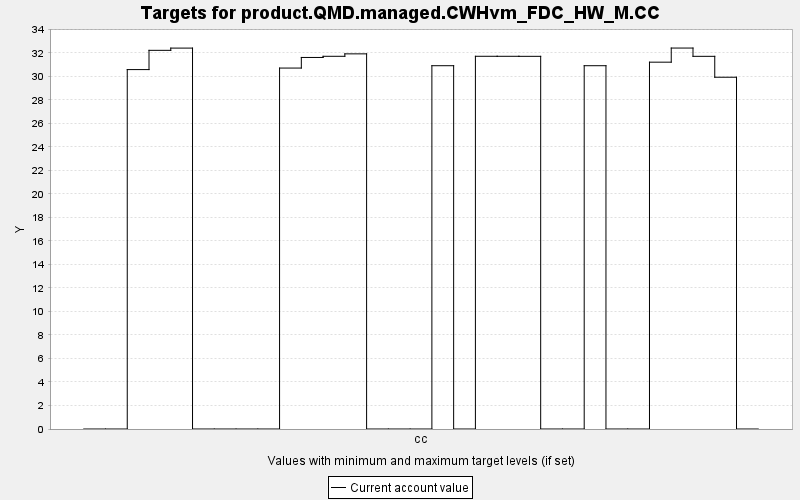

The file beside this chart, header and first rows:
TARGET, PERIOD, YEAR, PERIODWIDTH, MINIMUM, MAXIMUM, MINWEIGHT, MAXWEIGHT, CURRENT, SUMMARY
product.QMD.managed.CWHvm_FDC_HW_M.CC, 0, 0, 10.0, 0.0, 10000, 1.0, 1.0, 0.0, 0.0
product.QMD.managed.CWHvm_FDC_HW_M.CC, 1, 10, 10.0, 0.0, 10000, 1.0, 1.0, 0.0, 0.0
product.QMD.managed.CWHvm_FDC_HW_M.CC, 2, 20, 10.0, 0.0, 10000, 1.0, 1.0, 30.57, 0.0
product.QMD.managed.CWHvm_FDC_HW_M.CC, 3, 30, 10.0, 0.0, 10000, 1.0, 1.0, 32.21, 0.0
product.QMD.managed.CWHvm_FDC_HW_M.CC, 4, 40, 10.0, 0.0, 10000, 1.0, 1.0, 32.4, 0.0
product.QMD.managed.CWHvm_FDC_HW_M.CC, 5, 50, 10.0, 0.0, 10000, 1.0, 1.0, 0.0, 0.0
product.QMD.managed.CWHvm_FDC_HW_M.CC, 6, 60, 10.0, 0.0, 10000, 1.0, 1.0, 0.0, 0.0
product.QMD.managed.CWHvm_FDC_HW_M.CC, 7, 70, 10.0, 0.0, 10000, 1.0, 1.0, 0.0, 0.0
product.QMD.managed.CWHvm_FDC_HW_M.CC, 8, 80, 10.0, 0.0, 10000, 1.0, 1.0, 0.0, 0.0
product.QMD.managed.CWHvm_FDC_HW_M.CC, 9, 90, 10.0, 0.0, 10000, 1.0, 1.0, 30.7, 0.0
product.QMD.managed.CWHvm_FDC_HW_M.CC, 10, 100, 10.0, 0.0, 10000, 1.0, 1.0, 31.6, 0.0
product.QMD.managed.CWHvm_FDC_HW_M.CC, 11, 110, 10.0, 0.0, 10000, 1.0, 1.0, 31.7, 0.0
product.QMD.managed.CWHvm_FDC_HW_M.CC, 12, 120, 10.0, 0.0, 10000, 1.0, 1.0, 31.91, 0.0
product.QMD.managed.CWHvm_FDC_HW_M.CC, 13, 130, 10.0, 0.0, 10000, 1.0, 1.0, 0.0, 0.0
product.QMD.managed.CWHvm_FDC_HW_M.CC, 14, 140, 10.0, 0.0, 10000, 1.0, 1.0, 0.0, 0.0
product.QMD.managed.CWHvm_FDC_HW_M.CC, 15, 150, 10.0, 0.0, 10000, 1.0, 1.0, 0.0, 0.0
product.QMD.managed.CWHvm_FDC_HW_M.CC, 16, 160, 10.0, 0.0, 10000, 1.0, 1.0, 30.9, 0.0
product.QMD.managed.CWHvm_FDC_HW_M.CC, 17, 170, 10.0, 0.0, 10000, 1.0, 1.0, 0.0, 0.0
product.QMD.managed.CWHvm_FDC_HW_M.CC, 18, 180, 10.0, 0.0, 10000, 1.0, 1.0, 31.7, 0.0
product.QMD.managed.CWHvm_FDC_HW_M.CC, 19, 190, 10.0, 0.0, 10000, 1.0, 1.0, 31.7, 0.0
product.QMD.managed.CWHvm_FDC_HW_M.CC, 20, 200, 10.0, 0.0, 10000, 1.0, 1.0, 31.7, 0.0
product.QMD.managed.CWHvm_FDC_HW_M.CC, 21, 210, 10.0, 0.0, 10000, 1.0, 1.0, 0.0, 0.0
product.QMD.managed.CWHvm_FDC_HW_M.CC, 22, 220, 10.0, 0.0, 10000, 1.0, 1.0, 0.0, 0.0
product.QMD.managed.CWHvm_FDC_HW_M.CC, 23, 230, 10.0, 0.0, 10000, 1.0, 1.0, 30.9, 0.0
product.QMD.managed.CWHvm_FDC_HW_M.CC, 24, 240, 10.0, 0.0, 10000, 1.0, 1.0, 0.0, 0.0
product.QMD.managed.CWHvm_FDC_HW_M.CC, 25, 250, 10.0, 0.0, 10000, 1.0, 1.0, 0.0, 0.0
product.QMD.managed.CWHvm_FDC_HW_M.CC, 26, 260, 10.0, 0.0, 10000, 1.0, 1.0, 31.2, 0.0
product.QMD.managed.CWHvm_FDC_HW_M.CC, 27, 270, 10.0, 0.0, 10000, 1.0, 1.0, 32.4, 0.0
product.QMD.managed.CWHvm_FDC_HW_M.CC, 28, 280, 10.0, 0.0, 10000, 1.0, 1.0, 31.7, 0.0
product.QMD.managed.CWHvm_FDC_HW_M.CC, 29, 290, 10.0, 0.0, 10000, 1.0, 1.0, 29.92, 0.0
product.QMD.managed.CWHvm_FDC_HW_M.CC, 30, 300, 10.0, 0.0, 10000, 1.0, 1.0, 0.0, 0.0
